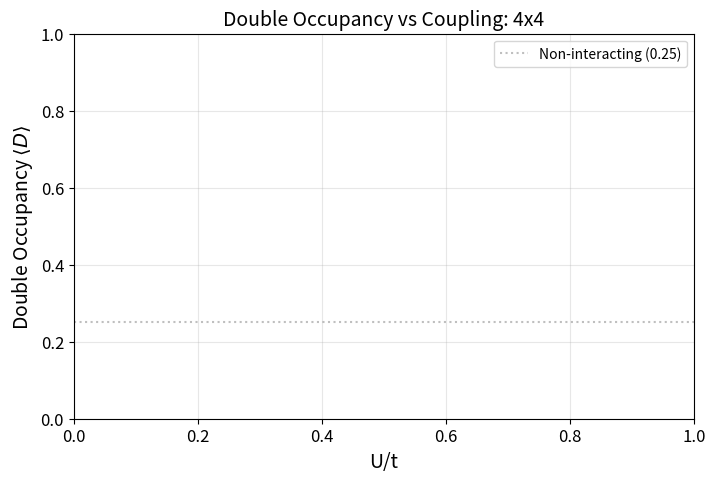

This chart was generated by the following Python code:
"""
Plot physical observables computed from NQS wave functions.

Generates figures showing:
- Spin structure factor S(q) heatmaps
- Double occupancy vs U/t
- Spin-spin correlations in real space
"""

import json
import os
import argparse
import numpy as np
import matplotlib
matplotlib.use('Agg')
import matplotlib.pyplot as plt
from pathlib import Path


plt.rcParams.update({
    'font.size': 12,
    'axes.labelsize': 14,
    'axes.titlesize': 14,
    'legend.fontsize': 10,
    'figure.figsize': (8, 5),
    'figure.dpi': 150,
    'savefig.bbox': 'tight',
    'savefig.dpi': 300,
})

COLORS = {
    ('transformer', 'random'): '#2ca02c',
    ('transformer', 'jepa'): '#d62728',
}

MARKERS = {
    ('transformer', 'random'): '^',
    ('transformer', 'jepa'): 'D',
}

LABELS = {
    ('transformer', 'random'): 'Transformer (random)',
    ('transformer', 'jepa'): 'Transformer + JEPA',
}


def load_observables(save_root: str, backbone: str, init: str,
                     U: float, lattice: str, seed: int) -> dict:
    """Load observables for a specific run."""
    run_name = f'{backbone}_{init}_U{U:.0f}_seed{seed}'
    obs_path = os.path.join(
        save_root, 'observables', lattice, run_name, 'observables.json'
    )
    if not os.path.exists(obs_path):
        return None
    with open(obs_path) as f:
        return json.load(f)


def plot_structure_factor_heatmap(
    save_root: str,
    output_dir: str,
    lattice: str = '4x4',
    U: float = 4.0,
    seed: int = 42,
):
    """Plot S(q) heatmaps for all backbone/init combinations."""
    os.makedirs(output_dir, exist_ok=True)

    configs = [
        ('transformer', 'random'), ('transformer', 'jepa'),
    ]

    fig, axes = plt.subplots(1, 2, figsize=(8, 4))
    Lx, Ly = map(int, lattice.split('x'))

    for ax, (backbone, init) in zip(axes, configs):
        obs = load_observables(save_root, backbone, init, U, lattice, seed)
        if obs is None:
            ax.set_title(f'{backbone}+{init}\n(no data)')
            continue

        sf = obs.get('spin_structure_factor', {})
        sq_full = sf.get('full')
        if sq_full is None:
            ax.set_title(f'{backbone}+{init}\n(no S(q))')
            continue

        sq = np.array(sq_full)

        # Plot
        qx = 2 * np.pi * np.arange(Lx) / Lx
        qy = 2 * np.pi * np.arange(Ly) / Ly
        im = ax.imshow(
            sq, origin='lower', cmap='hot', aspect='equal',
            extent=[qx[0], qx[-1] + 2*np.pi/Lx, qy[0], qy[-1] + 2*np.pi/Ly],
        )
        ax.set_xlabel('$q_x$')
        ax.set_ylabel('$q_y$')
        label = LABELS.get((backbone, init), f'{backbone}+{init}')
        ax.set_title(label)
        plt.colorbar(im, ax=ax, shrink=0.8)

    fig.suptitle(f'Spin Structure Factor S(q): {lattice}, U/t={U:.0f}', fontsize=14)
    fig.tight_layout()
    save_path = os.path.join(output_dir, f'structure_factor_{lattice}_U{U:.0f}.png')
    fig.savefig(save_path)
    print(f"Saved: {save_path}")
    plt.close(fig)


def plot_double_occupancy_vs_U(
    save_root: str,
    output_dir: str,
    lattice: str = '4x4',
    seed: int = 42,
):
    """Plot double occupancy as a function of U/t."""
    os.makedirs(output_dir, exist_ok=True)

    fig, ax = plt.subplots(figsize=(8, 5))

    u_values = [1.0, 2.0, 4.0, 6.0, 8.0]

    for backbone, init in [('transformer', 'random'), ('transformer', 'jepa')]:
        d_occ = []
        u_plot = []
        for U in u_values:
            obs = load_observables(save_root, backbone, init, U, lattice, seed)
            if obs is not None and 'double_occupancy' in obs:
                d_occ.append(obs['double_occupancy'])
                u_plot.append(U)

        if d_occ:
            key = (backbone, init)
            ax.plot(u_plot, d_occ,
                    color=COLORS.get(key, '#333'),
                    marker=MARKERS.get(key, 'o'),
                    label=LABELS.get(key, f'{backbone}+{init}'),
                    linewidth=1.5, markersize=6)

    # Non-interacting reference: D = n_up * n_down = 0.25 at half-filling
    ax.axhline(0.25, color='gray', linestyle=':', alpha=0.5,
               label='Non-interacting (0.25)')

    ax.set_xlabel('U/t')
    ax.set_ylabel('Double Occupancy $\\langle D \\rangle$')
    ax.set_title(f'Double Occupancy vs Coupling: {lattice}')
    ax.legend()
    ax.grid(True, alpha=0.3)

    save_path = os.path.join(output_dir, f'double_occupancy_{lattice}.png')
    fig.savefig(save_path)
    print(f"Saved: {save_path}")
    plt.close(fig)


def plot_spin_correlations(
    save_root: str,
    output_dir: str,
    lattice: str = '4x4',
    U: float = 4.0,
    seed: int = 42,
):
    """Plot real-space spin-spin correlations relative to a reference site."""
    os.makedirs(output_dir, exist_ok=True)

    Lx, Ly = map(int, lattice.split('x'))

    configs = [
        ('transformer', 'random'), ('transformer', 'jepa'),
    ]

    fig, axes = plt.subplots(1, 2, figsize=(8, 4))

    for ax, (backbone, init) in zip(axes, configs):
        obs = load_observables(save_root, backbone, init, U, lattice, seed)
        if obs is None:
            ax.set_title(f'{backbone}+{init}\n(no data)')
            continue

        corr = obs.get('spin_correlation')
        if corr is None:
            ax.set_title(f'{backbone}+{init}\n(no data)')
            continue

        corr = np.array(corr)

        # Correlations relative to site (0,0)
        ref_site = 0
        corr_map = np.zeros((Ly, Lx))
        for j in range(Lx * Ly):
            x = j % Lx
            y = j // Lx
            corr_map[y, x] = corr[ref_site, j]

        vmax = max(abs(corr_map.min()), abs(corr_map.max()))
        im = ax.imshow(
            corr_map, origin='lower', cmap='RdBu_r', aspect='equal',
            vmin=-vmax, vmax=vmax,
        )
        ax.set_xlabel('x')
        ax.set_ylabel('y')
        label = LABELS.get((backbone, init), f'{backbone}+{init}')
        ax.set_title(label)
        plt.colorbar(im, ax=ax, shrink=0.8)

    fig.suptitle(
        f'Spin Correlations $\\langle S_0^z S_j^z \\rangle$: {lattice}, U/t={U:.0f}',
        fontsize=14,
    )
    fig.tight_layout()
    save_path = os.path.join(output_dir, f'spin_correlations_{lattice}_U{U:.0f}.png')
    fig.savefig(save_path)
    print(f"Saved: {save_path}")
    plt.close(fig)


def plot_af_signal_vs_U(
    save_root: str,
    output_dir: str,
    lattice: str = '4x4',
    seed: int = 42,
):
    """Plot antiferromagnetic signal S(pi,pi) vs U/t."""
    os.makedirs(output_dir, exist_ok=True)

    fig, ax = plt.subplots(figsize=(8, 5))
    u_values = [1.0, 2.0, 4.0, 6.0, 8.0]

    for backbone, init in [('transformer', 'random'), ('transformer', 'jepa')]:
        s_pi_pi = []
        u_plot = []
        for U in u_values:
            obs = load_observables(save_root, backbone, init, U, lattice, seed)
            if obs is not None and 'S_pi_pi' in obs:
                s_pi_pi.append(obs['S_pi_pi'])
                u_plot.append(U)

        if s_pi_pi:
            key = (backbone, init)
            ax.plot(u_plot, s_pi_pi,
                    color=COLORS.get(key, '#333'),
                    marker=MARKERS.get(key, 'o'),
                    label=LABELS.get(key, f'{backbone}+{init}'),
                    linewidth=1.5, markersize=6)

    ax.set_xlabel('U/t')
    ax.set_ylabel('$S(\\pi, \\pi) / N$')
    ax.set_title(f'Antiferromagnetic Signal: {lattice}')
    ax.legend()
    ax.grid(True, alpha=0.3)

    save_path = os.path.join(output_dir, f'af_signal_{lattice}.png')
    fig.savefig(save_path)
    print(f"Saved: {save_path}")
    plt.close(fig)


if __name__ == '__main__':
    parser = argparse.ArgumentParser(description='Plot observables')
    parser.add_argument('--save-root', type=str, default='results')
    parser.add_argument('--output-dir', type=str, default='paper/figures')
    parser.add_argument('--lattice', type=str, default='4x4')
    parser.add_argument('--U', type=float, default=4.0)
    parser.add_argument('--seed', type=int, default=42)
    args = parser.parse_args()

    plot_structure_factor_heatmap(args.save_root, args.output_dir, args.lattice, args.U, args.seed)
    plot_spin_correlations(args.save_root, args.output_dir, args.lattice, args.U, args.seed)
    plot_double_occupancy_vs_U(args.save_root, args.output_dir, args.lattice, args.seed)
    plot_af_signal_vs_U(args.save_root, args.output_dir, args.lattice, args.seed)
